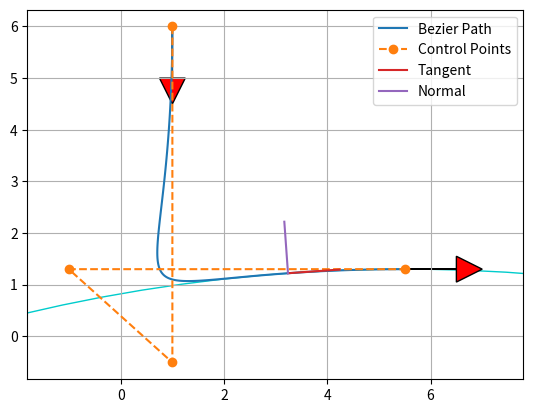

Write Python code to recreate this figure.
"""

Path planning with Bezier curve.

[redacted]

"""

import matplotlib.pyplot as plt
import numpy as np
import scipy.special

show_animation = True


def calc_4points_bezier_path(sx, sy, syaw, ex, ey, eyaw, offset):
    """
    Compute control points and path given start and end position.

    :param sx: (float) x-coordinate of the starting point
    :param sy: (float) y-coordinate of the starting point
    :param syaw: (float) yaw angle at start
    :param ex: (float) x-coordinate of the ending point
    :param ey: (float) y-coordinate of the ending point
    :param eyaw: (float) yaw angle at the end
    :param offset: (float)
    :return: (numpy array, numpy array)
    """
    dist = np.hypot(sx - ex, sy - ey) / offset
    control_points = np.array(
        [[sx, sy],
         [sx + dist * np.cos(syaw), sy + dist * np.sin(syaw)],
         [ex - dist * np.cos(eyaw), ey - dist * np.sin(eyaw)],
         [ex, ey]])

    path = calc_bezier_path(control_points, n_points=100)

    return path, control_points


def calc_bezier_path(control_points, n_points=100):
    """
    Compute bezier path (trajectory) given control points.

    :param control_points: (numpy array)
    :param n_points: (int) number of points in the trajectory
    :return: (numpy array)
    """
    traj = []
    for t in np.linspace(0, 1, n_points):
        traj.append(bezier(t, control_points))

    return np.array(traj)


def bernstein_poly(n, i, t):
    """
    Bernstein polynom.

    :param n: (int) polynom degree
    :param i: (int)
    :param t: (float)
    :return: (float)
    """
    return scipy.special.comb(n, i) * t ** i * (1 - t) ** (n - i)


def bezier(t, control_points):
    """
    Return one point on the bezier curve.

    :param t: (float) number in [0, 1]
    :param control_points: (numpy array)
    :return: (numpy array) Coordinates of the point
    """
    n = len(control_points) - 1
    return np.sum([bernstein_poly(n, i, t) * control_points[i] for i in range(n + 1)], axis=0)


def bezier_derivatives_control_points(control_points, n_derivatives):
    """
    Compute control points of the successive derivatives of a given bezier curve.

    A derivative of a bezier curve is a bezier curve.
    See https://pomax.github.io/bezierinfo/#derivatives
    for detailed explanations

    :param control_points: (numpy array)
    :param n_derivatives: (int)
    e.g., n_derivatives=2 -> compute control points for first and second derivatives
    :return: ([numpy array])
    """
    w = {0: control_points}
    for i in range(n_derivatives):
        n = len(w[i])
        w[i + 1] = np.array([(n - 1) * (w[i][j + 1] - w[i][j])
                             for j in range(n - 1)])
    return w


def curvature(dx, dy, ddx, ddy):
    """
    Compute curvature at one point given first and second derivatives.

    :param dx: (float) First derivative along x axis
    :param dy: (float)
    :param ddx: (float) Second derivative along x axis
    :param ddy: (float)
    :return: (float)
    """
    return (dx * ddy - dy * ddx) / (dx ** 2 + dy ** 2) ** (3 / 2)


def plot_arrow(x, y, yaw, length=1.0, width=0.5, fc="r", ec="k"):  # pragma: no cover
    """Plot arrow."""
    if not isinstance(x, float):
        for (ix, iy, iyaw) in zip(x, y, yaw):
            plot_arrow(ix, iy, iyaw)
    else:
        plt.arrow(x, y, length * np.cos(yaw), length * np.sin(yaw),
                  fc=fc, ec=ec, head_width=width, head_length=width)
        plt.plot(x, y)


def main():
    """Plot an example bezier curve."""
    start_x = 1.0  # [m]
    start_y = 6.0  # [m]
    start_yaw = np.radians(-90.0)  # [rad]

    end_x = 5.5  # [m]
    end_y = 1.3  # [m]
    end_yaw = np.radians(0.0) # [rad]
    offset = 1.0

    path, control_points = calc_4points_bezier_path(
        start_x, start_y, start_yaw, end_x, end_y, end_yaw, offset)

    # Note: alternatively, instead of specifying start and end position
    # you can directly define n control points and compute the path:
    # control_points = np.array([[5., 1.], [-2.78, 1.], [-11.5, -4.5], [-6., -8.]])
    # path = calc_bezier_path(control_points, n_points=100)

    # Display the tangent, normal and radius of cruvature at a given point
    t = 0.86  # Number in [0, 1]
    x_target, y_target = bezier(t, control_points)
    derivatives_cp = bezier_derivatives_control_points(control_points, 2)
    point = bezier(t, control_points)
    dt = bezier(t, derivatives_cp[1])
    ddt = bezier(t, derivatives_cp[2])
    # Radius of curvature
    radius = 1 / curvature(dt[0], dt[1], ddt[0], ddt[1])
    # Normalize derivative
    dt /= np.linalg.norm(dt, 2)
    tangent = np.array([point, point + dt])
    normal = np.array([point, point + [- dt[1], dt[0]]])
    curvature_center = point + np.array([- dt[1], dt[0]]) * radius
    circle = plt.Circle(tuple(curvature_center), radius,
                        color=(0, 0.8, 0.8), fill=False, linewidth=1)

    assert path.T[0][0] == start_x, "path is invalid"
    assert path.T[1][0] == start_y, "path is invalid"
    assert path.T[0][-1] == end_x, "path is invalid"
    assert path.T[1][-1] == end_y, "path is invalid"

    if show_animation:  # pragma: no cover
        fig, ax = plt.subplots()
        ax.plot(path.T[0], path.T[1], label="Bezier Path")
        ax.plot(control_points.T[0], control_points.T[1],
                '--o', label="Control Points")
        ax.plot(x_target, y_target)
        ax.plot(tangent[:, 0], tangent[:, 1], label="Tangent")
        ax.plot(normal[:, 0], normal[:, 1], label="Normal")
        ax.add_artist(circle)
        plot_arrow(start_x, start_y, start_yaw)
        plot_arrow(end_x, end_y, end_yaw)
        ax.legend()
        ax.axis("equal")
        ax.grid(True)
        plt.show()


def main2():
    """Show the effect of the offset."""
    start_x = 1  # [m]
    start_y = 6.0  # [m]
    start_yaw = np.radians(180.0)  # [rad]

    end_x = 5.5  # [m]
    end_y = 1  # [m]
    end_yaw = 0  # [rad]

    for offset in np.arange(1.0, 5.0, 1.0):
        path, control_points = calc_4points_bezier_path(
            start_x, start_y, start_yaw, end_x, end_y, end_yaw, offset)
        assert path.T[0][0] == start_x, "path is invalid"
        assert path.T[1][0] == start_y, "path is invalid"
        assert path.T[0][-1] == end_x, "path is invalid"
        assert path.T[1][-1] == end_y, "path is invalid"

        if show_animation:  # pragma: no cover
            plt.plot(path.T[0], path.T[1], label="Offset=" + str(offset))

    if show_animation:  # pragma: no cover
        plot_arrow(start_x, start_y, start_yaw)
        plot_arrow(end_x, end_y, end_yaw)
        plt.legend()
        plt.axis("equal")
        plt.grid(True)
        plt.show()


if __name__ == '__main__':
    main()
    #  main2()
